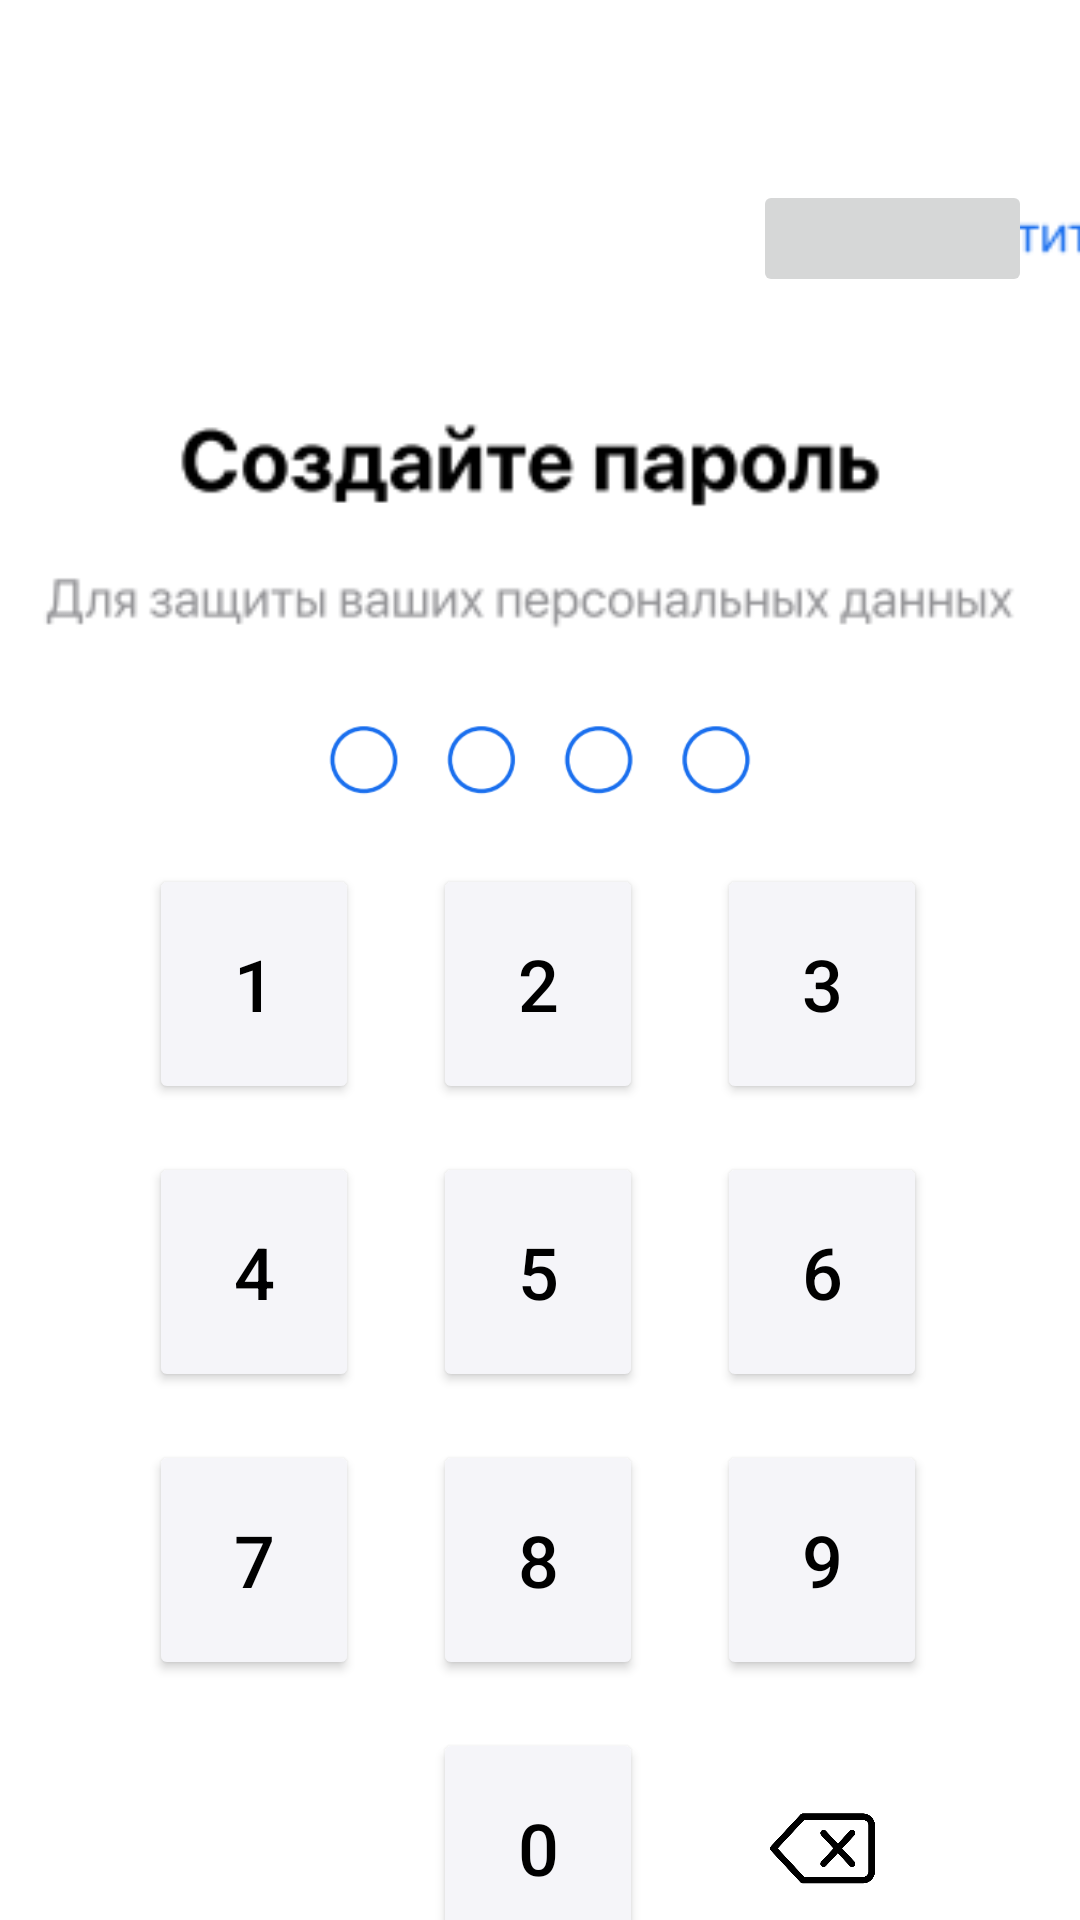

Layout XML and referenced resources for this Android screen:
<!-- AndroidManifest.xml: application theme Theme.Medic_kaa -->
<!-- res/layout/activity_create_password.xml -->
<?xml version="1.0" encoding="utf-8"?>
<androidx.constraintlayout.widget.ConstraintLayout xmlns:android="http://schemas.android.com/apk/res/android"
    xmlns:app="http://schemas.android.com/apk/res-auto"
    xmlns:tools="http://schemas.android.com/tools"
    android:layout_width="match_parent"
    android:layout_height="match_parent"
    android:onClick="onClickSkip"
    tools:context=".CreatePasswordActivity">


    <ImageView
        android:id="@+id/imageView4"
        android:layout_width="413dp"
        android:layout_height="200dp"
        android:layout_marginTop="32dp"
        app:layout_constraintEnd_toEndOf="parent"
        app:layout_constraintStart_toStartOf="parent"
        app:layout_constraintTop_toTopOf="parent"
        app:srcCompat="@drawable/cpass" />

    <Button
        android:id="@+id/btn_2"
        android:layout_width="70dp"
        android:layout_height="80dp"
        android:layout_marginTop="56dp"
        android:backgroundTint="#f5f5f9"

        android:onClick="onClickAdd"
        android:text="2"
        android:textColor="#000000"
        android:textSize="24sp"
        app:cornerRadius="40dp"
        app:layout_constraintEnd_toEndOf="parent"
        app:layout_constraintHorizontal_bias="0.498"
        app:layout_constraintStart_toStartOf="parent"
        app:layout_constraintTop_toBottomOf="@+id/imageView4" />

    <Button
        android:id="@+id/btn_3"
        android:layout_width="70dp"
        android:layout_height="80dp"
        android:layout_marginTop="56dp"
        android:backgroundTint="#f5f5f9"

        android:onClick="onClickAdd"
        android:text="3"
        android:textColor="#000000"
        android:textSize="24sp"
        app:cornerRadius="40dp"
        app:layout_constraintEnd_toEndOf="parent"
        app:layout_constraintHorizontal_bias="0.326"
        app:layout_constraintStart_toEndOf="@+id/btn_2"
        app:layout_constraintTop_toBottomOf="@+id/imageView4" />

    <Button
        android:id="@+id/btn_1"
        android:layout_width="70dp"
        android:layout_height="80dp"
        android:layout_marginTop="56dp"
        android:backgroundTint="#f5f5f9"

        android:onClick="onClickAdd"
        android:text="1"
        android:textColor="#000000"
        android:textSize="24sp"
        app:cornerRadius="40dp"
        app:layout_constraintEnd_toStartOf="@+id/btn_2"
        app:layout_constraintHorizontal_bias="0.67"
        app:layout_constraintStart_toStartOf="parent"
        app:layout_constraintTop_toBottomOf="@+id/imageView4" />

    <Button
        android:id="@+id/btn_8"
        android:layout_width="70dp"
        android:layout_height="80dp"

        android:layout_marginTop="16dp"
        android:backgroundTint="#f5f5f9"
        android:onClick="onClickAdd"
        android:text="8"
        android:textColor="#000000"
        android:textSize="24sp"
        app:cornerRadius="40dp"
        app:layout_constraintEnd_toEndOf="parent"
        app:layout_constraintHorizontal_bias="0.498"
        app:layout_constraintStart_toStartOf="parent"
        app:layout_constraintTop_toBottomOf="@+id/btn_5" />

    <Button
        android:id="@+id/btn_9"
        android:layout_width="70dp"
        android:layout_height="80dp"

        android:layout_marginTop="16dp"
        android:backgroundTint="#f5f5f9"
        android:onClick="onClickAdd"
        android:text="9"
        android:textColor="#000000"
        android:textSize="24sp"
        app:cornerRadius="40dp"
        app:layout_constraintEnd_toEndOf="parent"
        app:layout_constraintHorizontal_bias="0.326"
        app:layout_constraintStart_toEndOf="@+id/btn_2"
        app:layout_constraintTop_toBottomOf="@+id/btn_6" />

    <Button
        android:id="@+id/btn_7"
        android:layout_width="70dp"
        android:layout_height="80dp"

        android:layout_marginTop="16dp"
        android:backgroundTint="#f5f5f9"
        android:onClick="onClickAdd"
        android:text="7"
        android:textColor="#000000"
        android:textSize="24sp"
        app:cornerRadius="40dp"
        app:layout_constraintEnd_toStartOf="@+id/btn_2"
        app:layout_constraintHorizontal_bias="0.67"
        app:layout_constraintStart_toStartOf="parent"
        app:layout_constraintTop_toBottomOf="@+id/btn_4" />

    <ImageButton
        android:id="@+id/imageButton"
        android:layout_width="35dp"
        android:layout_height="40dp"
        android:background="@null"
        android:scaleType="centerInside"
        app:cornerRadius="40dp"
        app:layout_constraintBottom_toBottomOf="@+id/btn_0"
        app:layout_constraintEnd_toEndOf="@+id/btn_9"
        app:layout_constraintStart_toStartOf="@+id/btn_9"
        app:layout_constraintTop_toTopOf="@+id/btn_0"
        app:srcCompat="@drawable/delete_icon" />



    <Button
        android:id="@+id/btn_0"
        android:layout_width="70dp"
        android:layout_height="80dp"

        android:layout_marginTop="16dp"
        android:backgroundTint="#f5f5f9"
        android:onClick="onClickAdd"
        android:text="0"
        android:textColor="#000000"
        android:textSize="24sp"
        app:cornerRadius="40dp"
        app:layout_constraintEnd_toEndOf="parent"
        app:layout_constraintHorizontal_bias="0.498"
        app:layout_constraintStart_toStartOf="parent"
        app:layout_constraintTop_toBottomOf="@+id/btn_8" />

    <Button
        android:id="@+id/btn_6"
        android:layout_width="70dp"
        android:layout_height="80dp"
        android:layout_marginTop="16dp"

        android:backgroundTint="#f5f5f9"
        android:onClick="onClickAdd"
        android:text="6"
        android:textColor="#000000"
        android:textSize="24sp"
        app:cornerRadius="40dp"
        app:layout_constraintEnd_toEndOf="parent"
        app:layout_constraintHorizontal_bias="0.326"
        app:layout_constraintStart_toEndOf="@+id/btn_2"
        app:layout_constraintTop_toBottomOf="@+id/btn_3" />

    <Button
        android:id="@+id/btn_4"
        android:layout_width="70dp"
        android:layout_height="80dp"
        android:layout_marginTop="16dp"

        android:backgroundTint="#f5f5f9"
        android:onClick="onClickAdd"
        android:text="4"
        android:textColor="#000000"
        android:textSize="24sp"
        app:cornerRadius="40dp"
        app:layout_constraintEnd_toStartOf="@+id/btn_2"
        app:layout_constraintHorizontal_bias="0.67"
        app:layout_constraintStart_toStartOf="parent"
        app:layout_constraintTop_toBottomOf="@+id/btn_1" />

    <Button
        android:id="@+id/btn_5"
        android:layout_width="70dp"
        android:layout_height="80dp"
        android:layout_marginTop="16dp"
        android:backgroundTint="#f5f5f9"

        android:onClick="onClickAdd"
        android:text="5"
        android:textColor="#000000"
        android:textSize="24sp"
        app:cornerRadius="40dp"
        app:layout_constraintEnd_toEndOf="parent"
        app:layout_constraintHorizontal_bias="0.498"
        app:layout_constraintStart_toStartOf="parent"
        app:layout_constraintTop_toBottomOf="@+id/btn_2" />

    <ImageView
        android:id="@+id/passw_dots"
        android:layout_width="186dp"
        android:layout_height="40dp"
        app:layout_constraintBottom_toTopOf="@+id/btn_2"
        app:layout_constraintEnd_toEndOf="parent"
        app:layout_constraintHorizontal_bias="0.497"
        app:layout_constraintStart_toStartOf="parent"
        app:layout_constraintTop_toBottomOf="@+id/imageView4"
        app:layout_constraintVertical_bias="0.0"
        app:srcCompat="@drawable/b0" />

    <Button
        android:id="@+id/skipf_btn"
        android:layout_width="93dp"
        android:layout_height="39dp"
        android:layout_marginTop="28dp"
        android:layout_marginEnd="16dp"
        android:contentDescription="@string/analys"
        android:onClick="onClickSkip"
        android:stateListAnimator="@null"
        app:layout_constraintEnd_toEndOf="parent"
        app:layout_constraintTop_toTopOf="@+id/imageView4" />


</androidx.constraintlayout.widget.ConstraintLayout>
<!-- resources referenced by this layout -->
<resources>
  <!-- drawable b0: png bitmap (drawable, 6091 bytes) -->
  <!-- drawable cpass: png bitmap (drawable, 10399 bytes) -->
  <!-- drawable delete_icon: png bitmap (drawable-v24, 15634 bytes) -->
  <string name="analys">Анализы</string>
  <style name="Theme.Medic_kaa" parent="Theme.MaterialComponents.DayNight.NoActionBar">
          
          <item name="colorPrimary">@color/purple_500</item>
          <item name="colorPrimaryVariant">@color/purple_700</item>
          <item name="colorOnPrimary">@color/white</item>
          
          <item name="colorSecondary">@color/teal_200</item>
          <item name="colorSecondaryVariant">@color/teal_700</item>
          <item name="colorOnSecondary">@color/black</item>
          
          <item name="android:statusBarColor">?attr/colorPrimaryVariant</item>
          
      </style>
  <color name="purple_500">#FF6200EE</color>
  <color name="purple_700">#FF3700B3</color>
  <color name="white">#FFFFFFFF</color>
  <color name="teal_200">#FF03DAC5</color>
  <color name="teal_700">#FF018786</color>
  <color name="black">#FF000000</color>
</resources>
